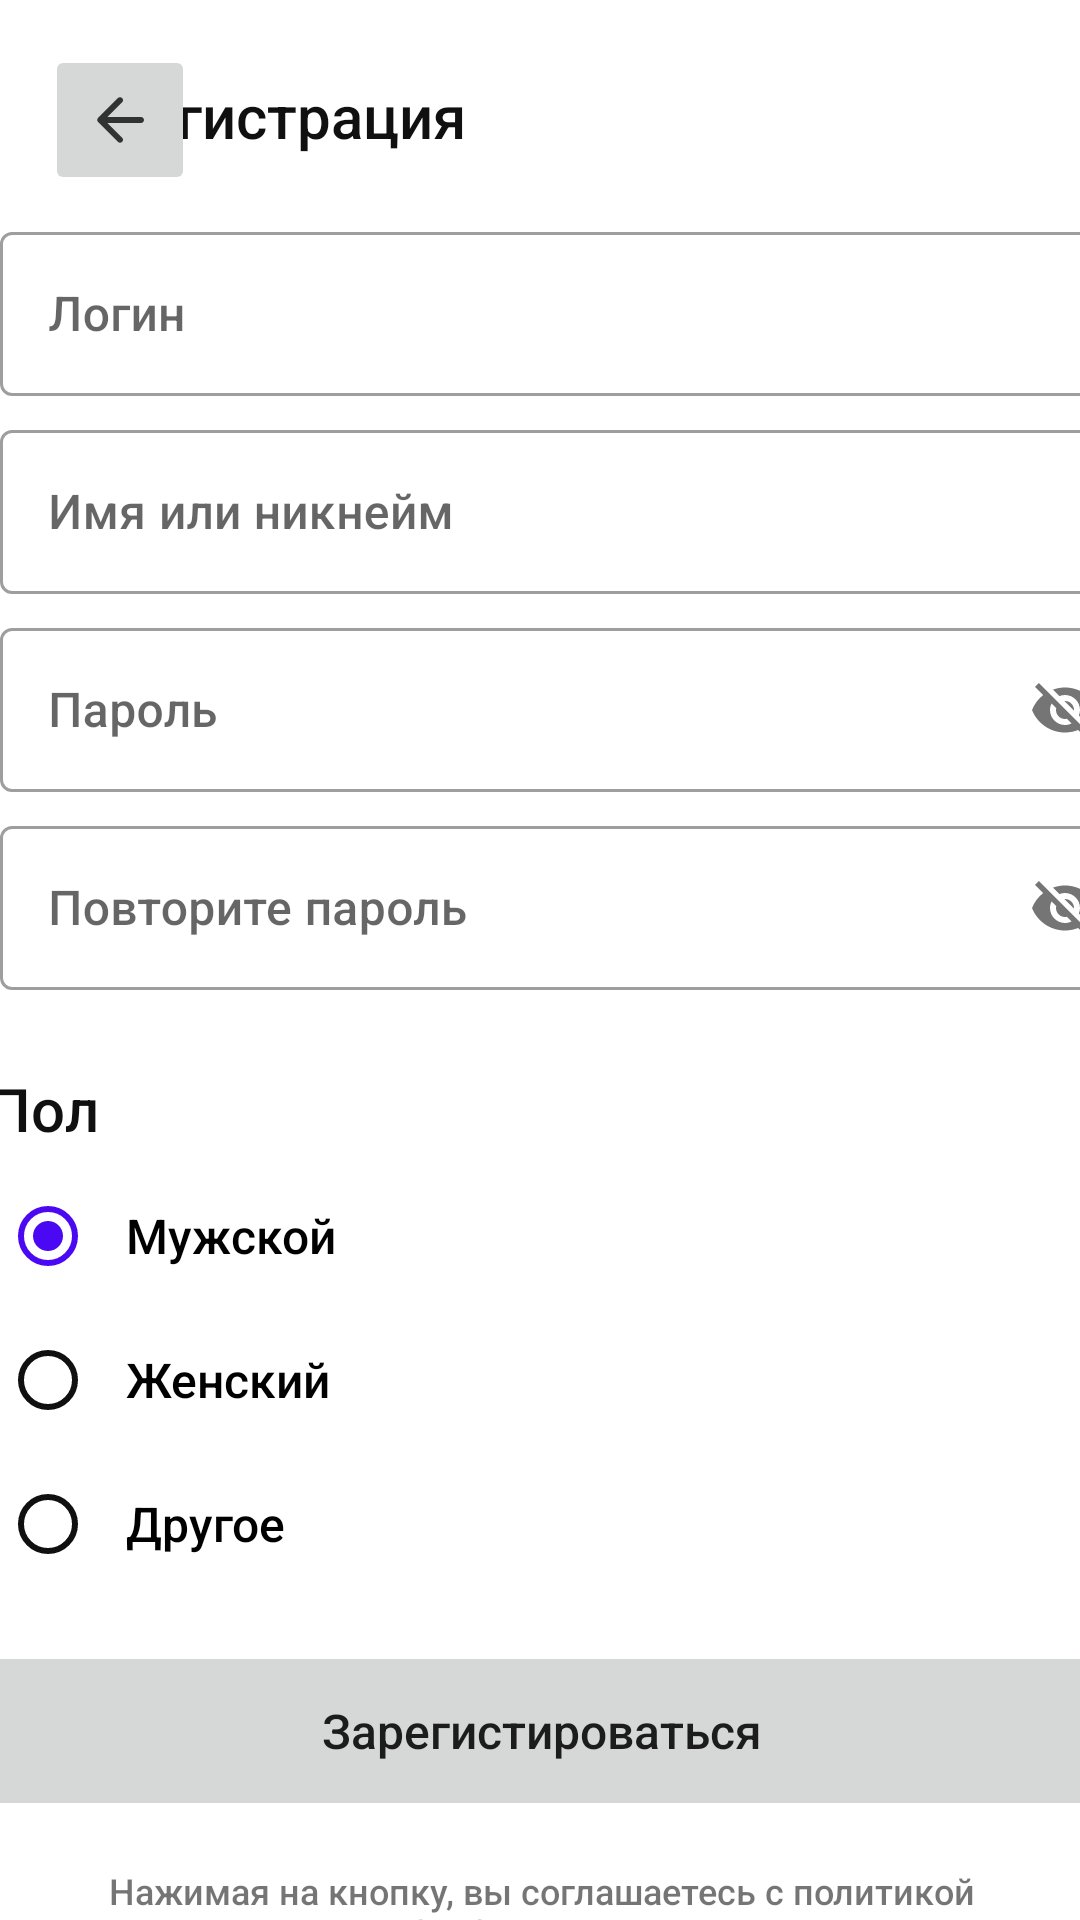

Android layout source for this screen:
<!-- AndroidManifest.xml: application theme Theme.MyNewApplication -->
<!-- res/layout/activity_reg.xml -->
<?xml version="1.0" encoding="utf-8"?>
<androidx.constraintlayout.widget.ConstraintLayout xmlns:android="http://schemas.android.com/apk/res/android"
    xmlns:app="http://schemas.android.com/apk/res-auto"
    xmlns:tools="http://schemas.android.com/tools"
    android:id="@+id/main"
    android:layout_width="match_parent"
    android:layout_height="match_parent"
    tools:context=".RegActivity">

    <TextView
        android:id="@+id/textView2"
        android:layout_width="339dp"
        android:layout_height="wrap_content"
        android:layout_marginTop="25dp"
        android:layout_marginStart="50dp"

        android:theme="@style/Text"
        android:text="@string/reg"

        app:layout_constraintEnd_toEndOf="parent"
        app:layout_constraintStart_toStartOf="parent"
        app:layout_constraintTop_toTopOf="parent" />

    <ImageButton
        android:id="@+id/imageButton"
        android:layout_width="50dp"
        android:layout_height="50dp"
        android:layout_marginStart="15dp"
        android:layout_marginTop="15dp"

        android:contentDescription="@string/arrowback"
        android:theme="@style/MaterialComponents.ArrowButton"

        app:layout_constraintStart_toStartOf="parent"
        app:layout_constraintTop_toTopOf="parent"
        app:srcCompat="@drawable/arrow_back" />

    <androidx.constraintlayout.widget.ConstraintLayout
        android:id="@+id/constraint"
        android:layout_width="wrap_content"
        android:layout_height="wrap_content"
        android:layout_marginTop="20dp"

        app:layout_constraintTop_toBottomOf="@+id/textView2"
        app:layout_constraintEnd_toEndOf="parent"
        app:layout_constraintStart_toStartOf="parent">

        <com.google.android.material.textfield.TextInputLayout
            android:id="@+id/textInputLayout2"
            android:layout_width="379dp"
            android:layout_height="60dp"
            android:layout_marginBottom="6dp"
            app:layout_constraintBottom_toTopOf="@+id/textInputLayout3"
            app:layout_constraintEnd_toEndOf="@+id/textInputLayout3"
            app:layout_constraintStart_toStartOf="@+id/textInputLayout3"
            app:layout_constraintTop_toTopOf="parent">

            <com.google.android.material.textfield.TextInputEditText
                android:layout_width="match_parent"
                android:layout_height="wrap_content"
                android:hint="@string/login" />
        </com.google.android.material.textfield.TextInputLayout>

        <com.google.android.material.textfield.TextInputLayout
            android:id="@+id/textInputLayout3"
            android:layout_width="379dp"
            android:layout_height="60dp"
            android:layout_marginBottom="6dp"
            app:layout_constraintBottom_toTopOf="@+id/textInputLayout4"
            app:layout_constraintEnd_toEndOf="@+id/textInputLayout4"
            app:layout_constraintStart_toStartOf="@+id/textInputLayout4"
            app:layout_constraintTop_toBottomOf="@+id/textInputLayout2">

            <com.google.android.material.textfield.TextInputEditText
                android:layout_width="match_parent"
                android:layout_height="wrap_content"
                android:hint="@string/name" />
        </com.google.android.material.textfield.TextInputLayout>

        <com.google.android.material.textfield.TextInputLayout
            android:id="@+id/textInputLayout4"
            android:layout_width="379dp"
            android:layout_height="60dp"
            android:layout_marginBottom="6dp"
            app:layout_constraintBottom_toTopOf="@+id/textInputLayout"
            app:layout_constraintEnd_toEndOf="@+id/textInputLayout"
            app:layout_constraintStart_toStartOf="@+id/textInputLayout"
            app:layout_constraintTop_toBottomOf="@+id/textInputLayout3"
            app:passwordToggleEnabled="true">

            <com.google.android.material.textfield.TextInputEditText
                android:layout_width="match_parent"
                android:layout_height="wrap_content"
                android:hint="@string/pass" />
        </com.google.android.material.textfield.TextInputLayout>

        <com.google.android.material.textfield.TextInputLayout
            android:id="@+id/textInputLayout"
            android:layout_width="379dp"
            android:layout_height="60dp"
            android:layout_marginBottom="11dp"
            app:layout_constraintBottom_toBottomOf="parent"
            app:layout_constraintStart_toStartOf="parent"
            app:layout_constraintTop_toBottomOf="@+id/textInputLayout4"
            app:passwordToggleEnabled="true">

            <com.google.android.material.textfield.TextInputEditText
                android:layout_width="match_parent"
                android:layout_height="wrap_content"
                android:hint="@string/pass_again" />
        </com.google.android.material.textfield.TextInputLayout>

    </androidx.constraintlayout.widget.ConstraintLayout>

    <TextView
        android:id="@+id/textView"
        android:layout_width="379dp"
        android:layout_height="wrap_content"
        android:layout_marginTop="15dp"
        android:paddingStart="5dp"
        android:paddingEnd="5dp"

        android:theme="@style/Text"
        android:text="@string/Sex"

        app:layout_constraintTop_toBottomOf="@+id/constraint"
        app:layout_constraintEnd_toEndOf="parent"
        app:layout_constraintStart_toStartOf="parent" />

    <RadioGroup
        android:id="@+id/radioGrp"
        android:layout_width="wrap_content"
        android:layout_height="wrap_content"
        android:layout_marginTop="5dp"

        android:orientation="vertical"
        app:layout_constraintEnd_toEndOf="parent"
        app:layout_constraintStart_toStartOf="parent"
        app:layout_constraintTop_toBottomOf="@+id/textView">

        <RadioButton
            android:theme="@style/Theme.RadioButton"

            android:id="@+id/radioM"
            android:layout_width="379dp"
            android:layout_height="48dp"
            android:layout_weight="1"
            android:checked="true"
            android:paddingStart="10dp"
            android:paddingEnd="5dp"
            android:text="@string/male" />

        <RadioButton
            android:theme="@style/Theme.RadioButton"

            android:id="@+id/radioF"
            android:layout_width="379dp"
            android:layout_height="48dp"
            android:layout_weight="1"
            android:checked="false"
            android:paddingStart="10dp"
            android:paddingEnd="5dp"
            android:text="@string/female" />

        <RadioButton
            android:theme="@style/Theme.RadioButton"

            android:id="@+id/radioO"
            android:layout_width="379dp"
            android:layout_height="48dp"
            android:layout_weight="1"
            android:checked="false"
            android:paddingStart="10dp"
            android:paddingEnd="5dp"
            android:text="@string/other" />
    </RadioGroup>

    <Button
        android:id="@+id/button1"
        android:layout_width="379dp"
        android:layout_height="60dp"
        android:layout_marginTop="15dp"

        android:stateListAnimator="@null"
        android:text="@string/registration"

        app:layout_constraintEnd_toEndOf="parent"
        app:layout_constraintStart_toStartOf="parent"
        app:layout_constraintTop_toBottomOf="@+id/radioGrp"
        app:lineHeight="24sp" />

    <TextView
        android:id="@+id/textView3"
        android:layout_width="380dp"
        android:layout_height="wrap_content"
        android:layout_marginTop="15dp"

        android:text="@string/agree"
        android:textSize="12sp"
        android:gravity="center"

        app:layout_constraintTop_toBottomOf="@+id/button1"
        app:layout_constraintStart_toStartOf="parent"
        app:layout_constraintEnd_toEndOf="parent" />

</androidx.constraintlayout.widget.ConstraintLayout>
<!-- resources referenced by this layout -->
<resources>
  <!-- drawable arrow_back (drawable) -->
  <vector xmlns:android="http://schemas.android.com/apk/res/android"
      android:width="24dp"
      android:height="24dp"
      android:viewportWidth="24"
      android:viewportHeight="24">
    <group>
      <clip-path
          android:pathData="M0,0h24v24h-24z"/>
      <path
          android:pathData="M19,11H7.83L12.71,6.12C13.1,5.73 13.1,5.09 12.71,4.7C12.32,4.31 11.69,4.31 11.3,4.7L4.71,11.29C4.32,11.68 4.32,12.31 4.71,12.7L11.3,19.29C11.69,19.68 12.32,19.68 12.71,19.29C13.1,18.9 13.1,18.27 12.71,17.88L7.83,13H19C19.55,13 20,12.55 20,12C20,11.45 19.55,11 19,11Z"
          android:fillColor="@color/arrow_color"/>
    </group>
  </vector>
  <string name="Sex">Пол</string>
  <string name="agree">Нажимая на кнопку, вы соглашаетесь с политикой конфиденциальности и обработки персональных данных, а также принимаете пользовательское соглашение</string>
  <string name="arrowback">ArrowBack</string>
  <string name="female">Женский</string>
  <string name="login">Логин</string>
  <string name="male">Мужской</string>
  <string name="name">Имя или никнейм</string>
  <string name="other">Другое</string>
  <string name="pass">Пароль</string>
  <string name="pass_again">Повторите пароль</string>
  <string name="reg">Регистрация</string>
  <string name="registration">Зарегистироваться</string>
  <style name="Text" parent="Theme.MaterialComponents.DayNight.NoActionBar">
          
          <item name="android:textColor">@color/deep_gray</item>
          <item name="android:textSize">20sp</item>
      </style>
  <style name="Theme.RadioButton" parent="Theme.MaterialComponents.DayNight.NoActionBar">
          <item name="colorControlActivated">@color/purple_500</item>
          <item name="colorControlNormal">@color/deep_gray</item>
      </style>
  <style name="Theme.MyNewApplication" parent="Theme.MaterialComponents.DayNight.NoActionBar">
          
          <item name="colorPrimary">@color/purple_500</item>
          <item name="colorOnPrimary">@color/white</item>
          <item name="android:textAllCaps">false</item>
          <item name="fontFamily">sans-serif-medium</item>
          <item name="android:textSize">16sp</item>
          
          <item name="colorOnSecondary">@color/deep_gray</item>
          
          <item name="android:statusBarColor" tools:targetApi="l">?attr/colorPrimary</item>
          
          <item name="textInputStyle">@style/Widget.MaterialComponents.TextInputLayout.OutlinedBox</item>
         
      </style>
  <color name="arrow_color">#323232</color>
  <color name="deep_gray">#101010</color>
  <color name="purple_500">#4B09F3</color>
  <color name="white">#FFFFFFFF</color>
</resources>
